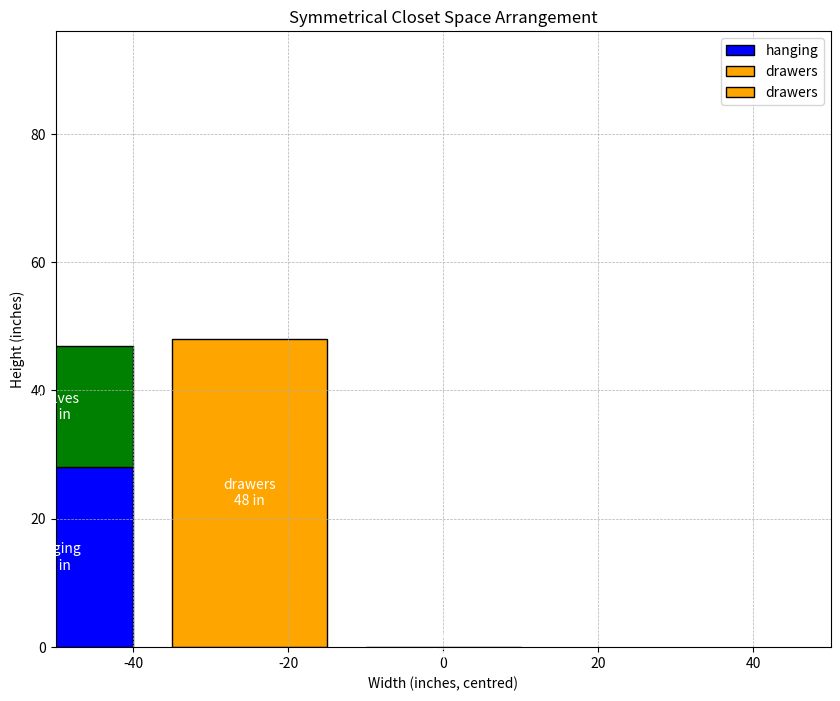

Source code (Python):
import matplotlib.pyplot as plt
import numpy as np

class ClosetDesigner:
    def __init__(self, width=100, height=96, columns=4):
        self.width = width
        self.height = height
        self.columns = columns
        self.column_width = width / columns
        self.grid = np.zeros((columns, int(height)))  # Initialise an empty grid

    def validate_percentages(self, percentages):
        if sum(percentages.values()) != 100:
            raise ValueError("Percentages must sum to 100.")
    
    def allocate_space(self, percentages):
        self.validate_percentages(percentages)
        allocations = {}
        total_height = self.height

        for component, percentage in percentages.items():
            allocations[component] = int((percentage / 100) * total_height)
        
        return allocations

    def arrange_components(self, allocations):
        arrangement = {}
        middle_columns = [1, 2]  # Middle columns in a 4-column layout
        
        # Allocate drawers to middle columns
        drawer_height = allocations.get("drawers", 0)
        if drawer_height > 0:
            for col in middle_columns:
                allocation = min(drawer_height, self.height)
                arrangement[(col, "drawers")] = allocation
                drawer_height -= allocation
        
        # Allocate other components to remaining space
        other_components = {k: v for k, v in allocations.items() if k != "drawers"}
        for component, height in other_components.items():
            for col in range(self.columns):
                if height > 0:
                    allocation = min(height, self.height)
                    arrangement[(col, component)] = allocation
                    height -= allocation
        
        return arrangement

    def design_closet(self, percentages):
        allocations = self.allocate_space(percentages)
        arrangement = self.arrange_components(allocations)
        return arrangement

    def visualise_closet(self, arrangement):
        fig, ax = plt.subplots(figsize=(10, 8))
        colors = {"drawers": "orange", "hanging": "blue", "shelves": "green"}
        col_width = self.column_width
        column_positions = [(col * col_width - self.width / 2) for col in range(self.columns)]  # Centred x-coordinates

        for col_index, x_position in enumerate(column_positions):
            y_start = 0
            for (column, component), height in arrangement.items():
                if column == col_index:
                    ax.bar(
                        x_position,
                        height,
                        width=col_width * 0.8,  # Slightly narrow bars for better spacing
                        bottom=y_start,
                        color=colors.get(component, "grey"),
                        edgecolor="black",
                        label=component if y_start == 0 else ""
                    )
                    ax.text(
                        x_position,
                        y_start + height / 2,
                        f"{component}\n{height} in",
                        ha="center",
                        va="center",
                        color="white",
                        fontsize=10
                    )
                    y_start += height

        ax.set_xlim(-self.width / 2, self.width / 2)
        ax.set_ylim(0, self.height)
        ax.set_title("Symmetrical Closet Space Arrangement")
        ax.set_xlabel("Width (inches, centred)")
        ax.set_ylabel("Height (inches)")
        ax.legend(loc="upper right")
        plt.grid(visible=True, linestyle="--", linewidth=0.5)
        plt.show()

# Example Usage
if __name__ == "__main__":
    percentages = {
        "drawers": 50,
        "hanging": 30,
        "shelves": 20
    }

    designer = ClosetDesigner()
    arrangement = designer.design_closet(percentages)
    designer.visualise_closet(arrangement)
